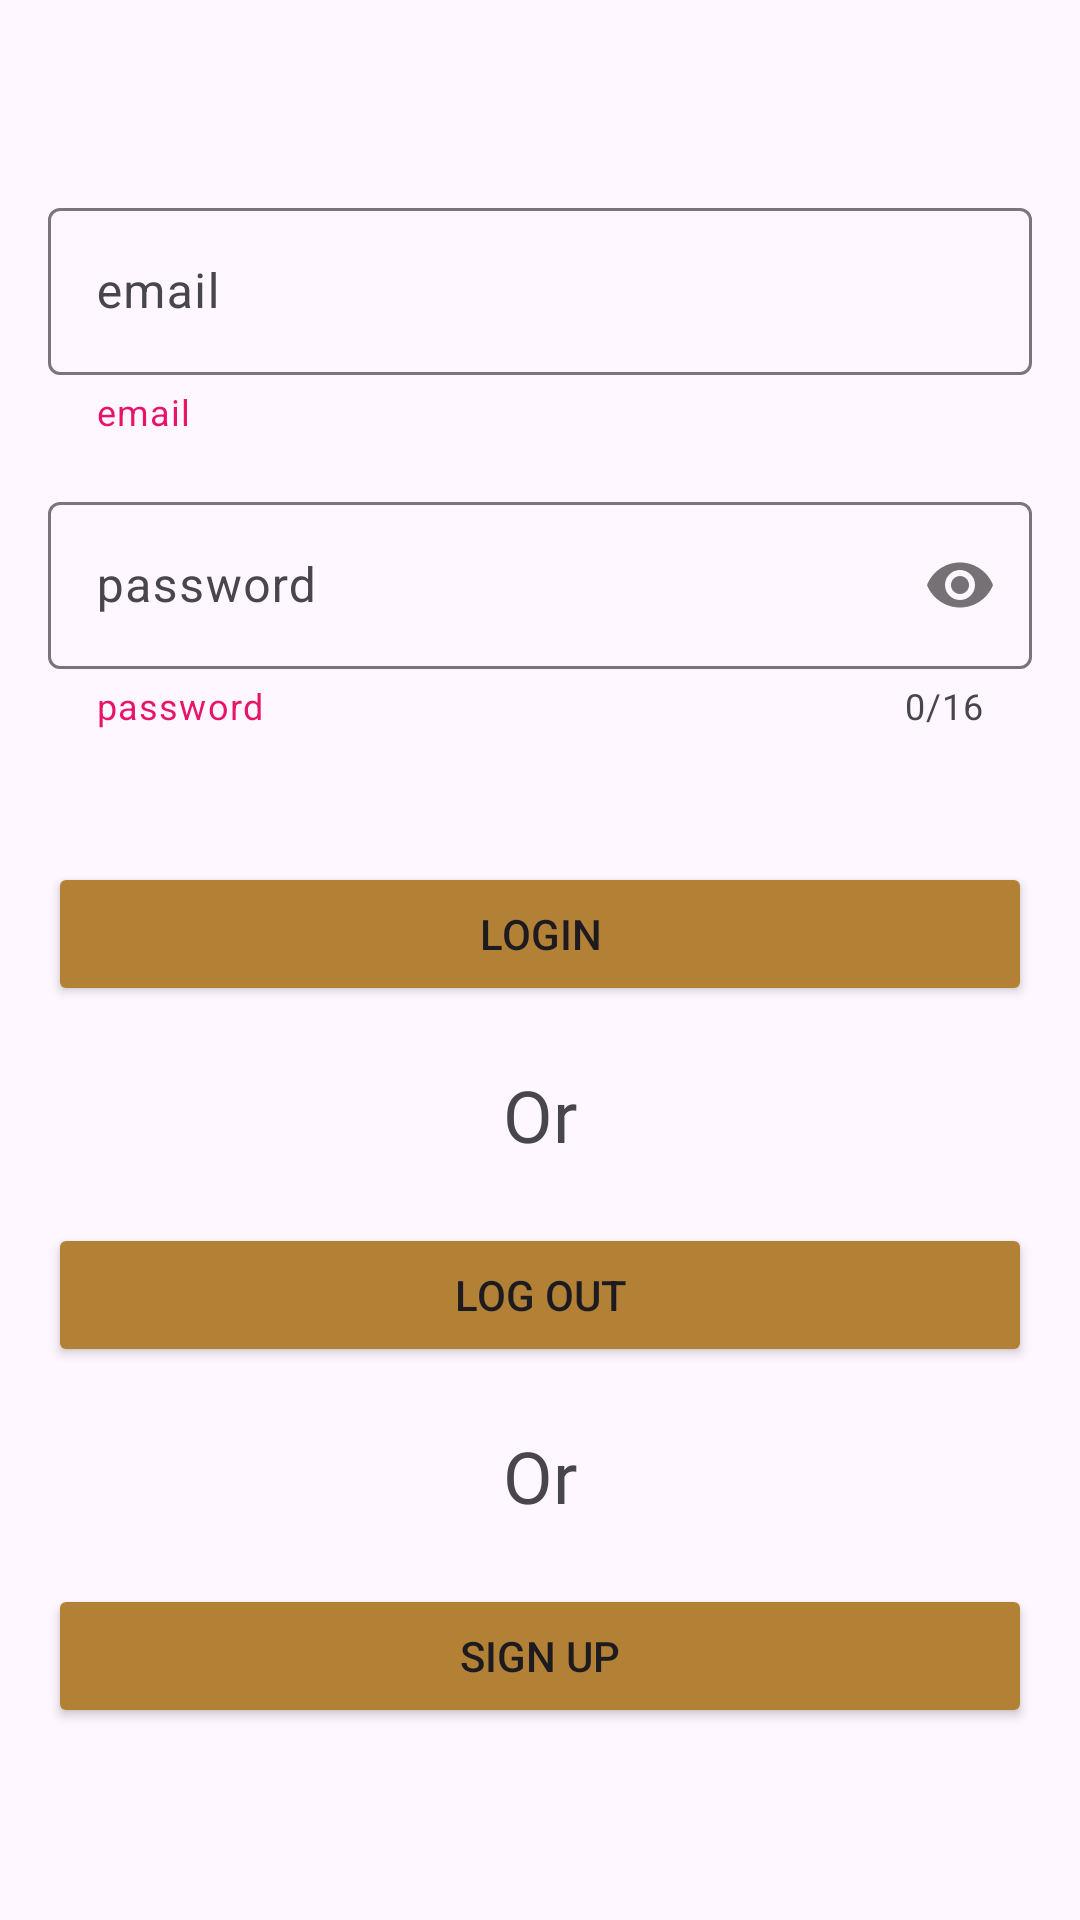

Write the Android layout XML for this screen, with the resource values it uses.
<!-- AndroidManifest.xml: application theme Theme.PhotoFrame -->
<!-- res/layout/fragment_login.xml -->
<?xml version="1.0" encoding="utf-8"?>
<layout xmlns:android="http://schemas.android.com/apk/res/android"
    xmlns:app="http://schemas.android.com/apk/res-auto"
    xmlns:tools="http://schemas.android.com/tools">

    <data>

    </data>

    <androidx.constraintlayout.widget.ConstraintLayout
        android:id="@+id/frameLayout"
        android:layout_width="match_parent"
        android:layout_height="match_parent"
        tools:context=".SignUpFragment">



        <Button
            android:id="@+id/backFromLoginButton"
            style="?attr/materialIconButtonStyle"
            android:layout_width="wrap_content"
            android:layout_height="wrap_content"
            app:icon="@drawable/ic_baseline_arrow_back_24"
            app:iconSize="30dp"
            app:iconTint="#000000"
            app:layout_constraintBottom_toBottomOf="parent"
            app:layout_constraintEnd_toEndOf="parent"
            app:layout_constraintHorizontal_bias="0.0"
            app:layout_constraintStart_toStartOf="parent"
            app:layout_constraintTop_toTopOf="parent"
            app:layout_constraintVertical_bias="0.0" />

        <com.google.android.material.textfield.TextInputLayout
            android:id="@+id/emailLoginTextField"
            style="@style/ThemeOverlay.Material3.TextInputEditText.OutlinedBox.Dense"
            android:layout_width="match_parent"
            android:layout_height="wrap_content"
            android:layout_marginStart="16dp"
            android:layout_marginTop="16dp"
            android:layout_marginEnd="16dp"
            app:helperText="email"
            app:helperTextTextColor="#E6156A"
            app:layout_constraintEnd_toEndOf="parent"
            app:layout_constraintHorizontal_bias="0.0"
            app:layout_constraintStart_toStartOf="parent"
            app:layout_constraintTop_toBottomOf="@+id/backFromLoginButton">

            <com.google.android.material.textfield.TextInputEditText
                android:id="@+id/emailLoginTextInput"
                android:layout_width="match_parent"
                android:layout_height="wrap_content"
                android:hint="email"
                android:inputType="textEmailAddress"
                android:lines="1" />

        </com.google.android.material.textfield.TextInputLayout>

        <com.google.android.material.textfield.TextInputLayout
            android:id="@+id/password1LoginTextField"
            style="@style/ThemeOverlay.Material3.TextInputEditText.OutlinedBox.Dense"
            android:layout_width="match_parent"
            android:layout_height="wrap_content"
            android:layout_marginStart="16dp"
            android:layout_marginEnd="16dp"
            app:helperText="password"
            app:helperTextTextColor="#E6156A"
            app:counterEnabled="true"
            app:counterMaxLength="16"
            app:passwordToggleEnabled="true"
            app:layout_constraintBottom_toBottomOf="parent"
            app:layout_constraintEnd_toEndOf="parent"
            app:layout_constraintStart_toStartOf="parent"
            app:layout_constraintTop_toBottomOf="@id/emailLoginTextField"
            app:layout_constraintVertical_bias="0.04000002">

            <com.google.android.material.textfield.TextInputEditText
                android:id="@+id/password1LoginTextInput"
                android:layout_width="match_parent"
                android:layout_height="wrap_content"
                android:hint="password"
                android:inputType="textPassword"
                android:lines="1"
                android:maxLength="16" />

        </com.google.android.material.textfield.TextInputLayout>


        <Button
            android:id="@+id/loginButton"
            android:layout_width="0dp"
            android:layout_height="wrap_content"
            android:layout_marginStart="16dp"
            android:layout_marginTop="44dp"
            android:layout_marginEnd="16dp"
            android:backgroundTint="#B38136"
            android:text="Login"
            app:layout_constraintEnd_toEndOf="parent"
            app:layout_constraintStart_toStartOf="parent"
            app:layout_constraintTop_toBottomOf="@+id/password1LoginTextField" />


        <TextView
            android:id="@+id/textView9"
            android:layout_width="wrap_content"
            android:layout_height="wrap_content"
            android:layout_marginTop="20dp"
            android:fontFamily="@font/roboto_medium"
            android:text="Or"
            android:textSize="24sp"
            app:layout_constraintEnd_toEndOf="parent"
            app:layout_constraintStart_toStartOf="parent"
            app:layout_constraintTop_toBottomOf="@+id/loginButton" />


        <Button
            android:id="@+id/toLogOut"
            android:layout_width="0dp"
            android:layout_height="wrap_content"
            android:layout_marginStart="16dp"
            android:layout_marginTop="20dp"
            android:layout_marginEnd="16dp"
            android:backgroundTint="#B38136"
            android:text="Log Out"
            app:layout_constraintEnd_toEndOf="parent"
            app:layout_constraintHorizontal_bias="0.0"
            app:layout_constraintStart_toStartOf="parent"
            app:layout_constraintTop_toBottomOf="@+id/textView9" />


        <TextView
            android:id="@+id/textView6"
            android:layout_width="wrap_content"
            android:layout_height="wrap_content"
            android:layout_marginTop="20dp"
            android:fontFamily="@font/roboto_medium"
            android:text="Or"
            android:textSize="24sp"
            app:layout_constraintEnd_toEndOf="parent"
            app:layout_constraintStart_toStartOf="parent"
            app:layout_constraintTop_toBottomOf="@+id/toLogOut" />

        <Button
            android:id="@+id/toSignUpPageButton"
            android:layout_width="0dp"
            android:layout_height="wrap_content"
            android:layout_marginStart="16dp"
            android:layout_marginTop="20dp"
            android:layout_marginEnd="16dp"
            android:backgroundTint="#B38136"
            android:text="Sign Up"
            app:layout_constraintEnd_toEndOf="parent"
            app:layout_constraintHorizontal_bias="0.0"
            app:layout_constraintStart_toStartOf="parent"
            app:layout_constraintTop_toBottomOf="@+id/textView6" />


    </androidx.constraintlayout.widget.ConstraintLayout>
</layout>
<!-- resources referenced by this layout -->
<resources>
  <style name="Theme.PhotoFrame" parent="Theme.Material3.Light.NoActionBar">
          
          <item name="colorPrimary">@color/purple_500</item>
          <item name="colorPrimaryVariant">@color/purple_700</item>
          <item name="colorOnPrimary">@color/white</item>
          
          <item name="colorSecondary">@color/teal_200</item>
          <item name="colorSecondaryVariant">@color/teal_700</item>
          <item name="colorOnSecondary">@color/black</item>
          
          <item name="android:statusBarColor">?attr/colorPrimaryVariant</item>
          
  
          <item name="materialAlertDialogTheme">@style/ThemeOverlay.App.MaterialAlertDialog</item>
      </style>
  <color name="purple_500">#FF6200EE</color>
  <color name="purple_700">#FF3700B3</color>
  <color name="white">#FFFFFFFF</color>
  <color name="teal_200">#FF03DAC5</color>
  <color name="teal_700">#FF018786</color>
  <color name="black">#FF000000</color>
  <style name="ThemeOverlay.App.MaterialAlertDialog" parent="ThemeOverlay.Material3.MaterialAlertDialog">
          <item name="colorPrimary">@color/white</item>
          <item name="colorSecondary">@color/white</item>
          <item name="colorSurface">@color/white</item>
          <item name="colorOnSurface">@color/white</item>
          <item name="materialAlertDialogTitleTextStyle">@style/MaterialAlertDialog.App.Title.Text</item>
          <item name="buttonBarPositiveButtonStyle">@style/Widget.App.Button</item>
      </style>
  <style name="MaterialAlertDialog.App.Title.Text" parent="MaterialAlertDialog.Material3.Title.Text">
          <item name="android:textColor">@color/black</item>
      </style>
  <style name="Widget.App.Button" parent="Widget.Material3.Button.TextButton.Dialog">
          <item name="android:textColor">@color/black</item>
      </style>
</resources>
